Dataset: Final (GitHub, Ren-GT/Final). Classes: corn cercospora leaf spot, corn northern leaf blight, pepper bacterial spot, potato early blight, potato late blight, potato healthy.

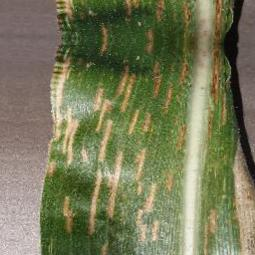
Label: corn cercospora leaf spot

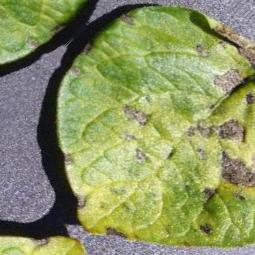
Label: potato early blight

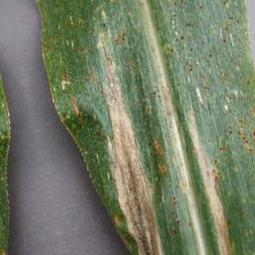
Label: corn northern leaf blight

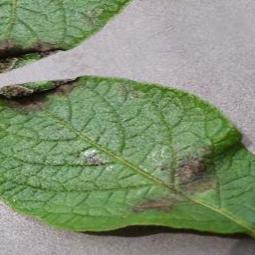
Label: potato late blight

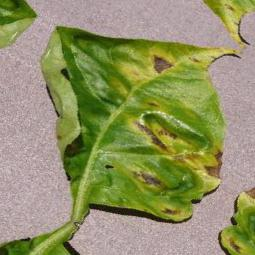
Label: pepper bacterial spot

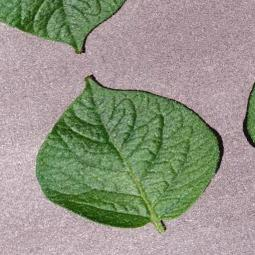
Label: potato healthy
